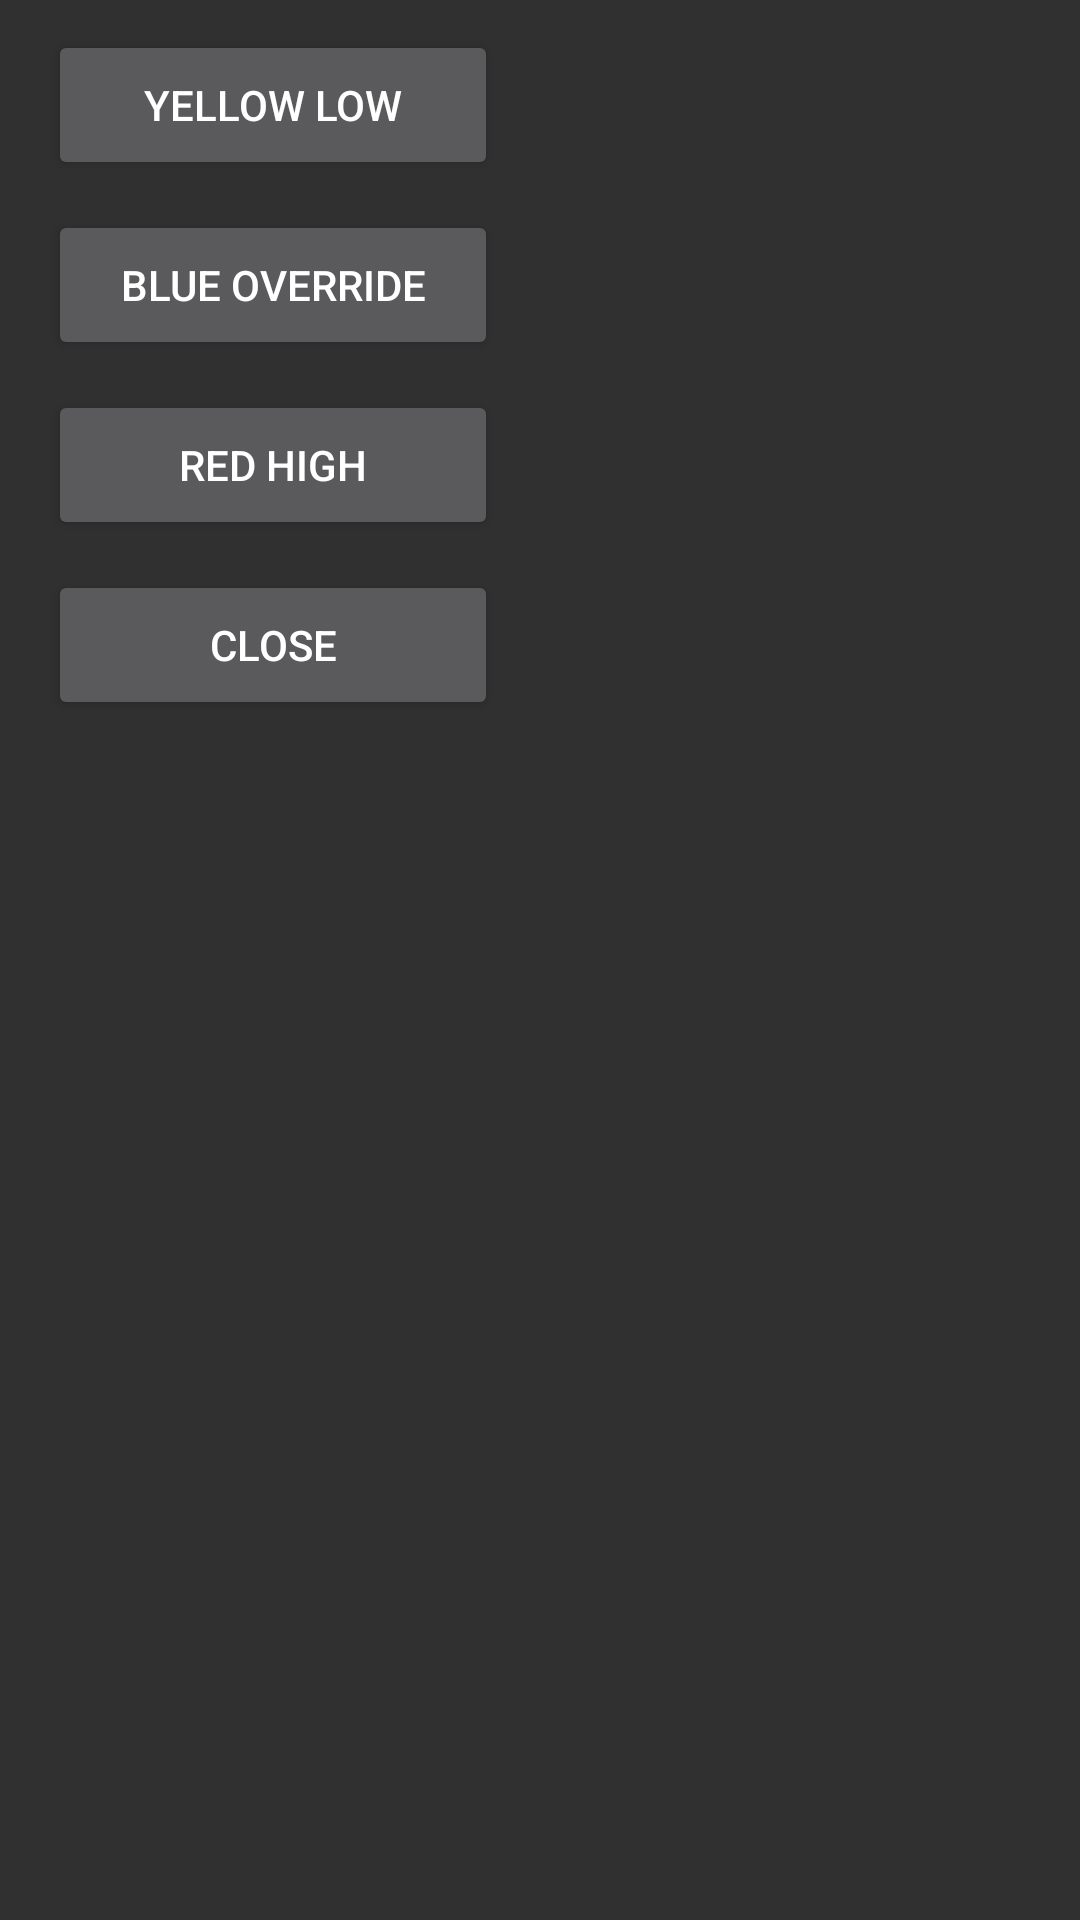

Reconstruct the res/layout file that produces this screen, plus the resources it refers to.
<!-- AndroidManifest.xml: application theme AppTheme -->
<!-- res/layout/manual_input_popup.xml -->
<?xml version="1.0" encoding="utf-8"?>
<androidx.constraintlayout.widget.ConstraintLayout xmlns:android="http://schemas.android.com/apk/res/android"
    xmlns:app="http://schemas.android.com/apk/res-auto"
    android:layout_width="wrap_content"
    android:layout_height="wrap_content">

    <Button
        android:id="@+id/yellowInput"
        android:layout_width="@dimen/ManualPopUpWidth"
        android:layout_height="@dimen/ManualButtonHeight"
        android:layout_marginStart="16dp"
        android:layout_marginTop="@dimen/manualInputTopMargin"
        android:text="YELLOW Low"
        app:layout_constraintStart_toStartOf="parent"
        app:layout_constraintTop_toTopOf="parent" />

    <Button
        android:id="@+id/redInput"
        android:layout_width="@dimen/ManualPopUpWidth"
        android:layout_height="@dimen/ManualButtonHeight"
        android:layout_marginTop="@dimen/manualInputTopMargin"
        android:text="RED High"
        app:layout_constraintStart_toStartOf="@+id/blueInput"
        app:layout_constraintTop_toBottomOf="@+id/blueInput" />

    <Button
        android:id="@+id/closeManualInputBtn"
        android:layout_width="@dimen/ManualPopUpWidth"
        android:layout_height="@dimen/ManualButtonHeight"
        android:layout_alignParentEnd="true"
        android:layout_alignParentBottom="true"
        android:layout_marginTop="@dimen/manualInputTopMargin"
        android:text="Close"
        app:layout_constraintStart_toStartOf="@+id/redInput"
        app:layout_constraintTop_toBottomOf="@+id/redInput"
        app:layout_goneMarginTop="12dp" />

    <Button
        android:id="@+id/blueInput"
        android:layout_width="@dimen/ManualPopUpWidth"
        android:layout_height="@dimen/ManualButtonHeight"
        android:layout_marginTop="@dimen/manualInputTopMargin"
        android:text="BLUE Override"
        app:layout_constraintStart_toStartOf="@+id/yellowInput"
        app:layout_constraintTop_toBottomOf="@+id/yellowInput" />

</androidx.constraintlayout.widget.ConstraintLayout>
<!-- resources referenced by this layout -->
<resources>
  <dimen name="ManualButtonHeight">50dp</dimen>
  <dimen name="ManualPopUpWidth">150dp</dimen>
  <dimen name="manualInputTopMargin">10dp</dimen>
  <style name="AppTheme" parent="Theme.AppCompat.NoActionBar">
          <item name="colorPrimary">@color/colorPrimary</item>
          <item name="colorPrimaryDark">@color/colorPrimaryDark</item>
          <item name="colorAccent">@color/colorAccent</item>
      </style>
  <color name="colorPrimary">#2196F3</color>
  <color name="colorPrimaryDark">#3F51B5</color>
  <color name="colorAccent">#D8E33B</color>
</resources>
